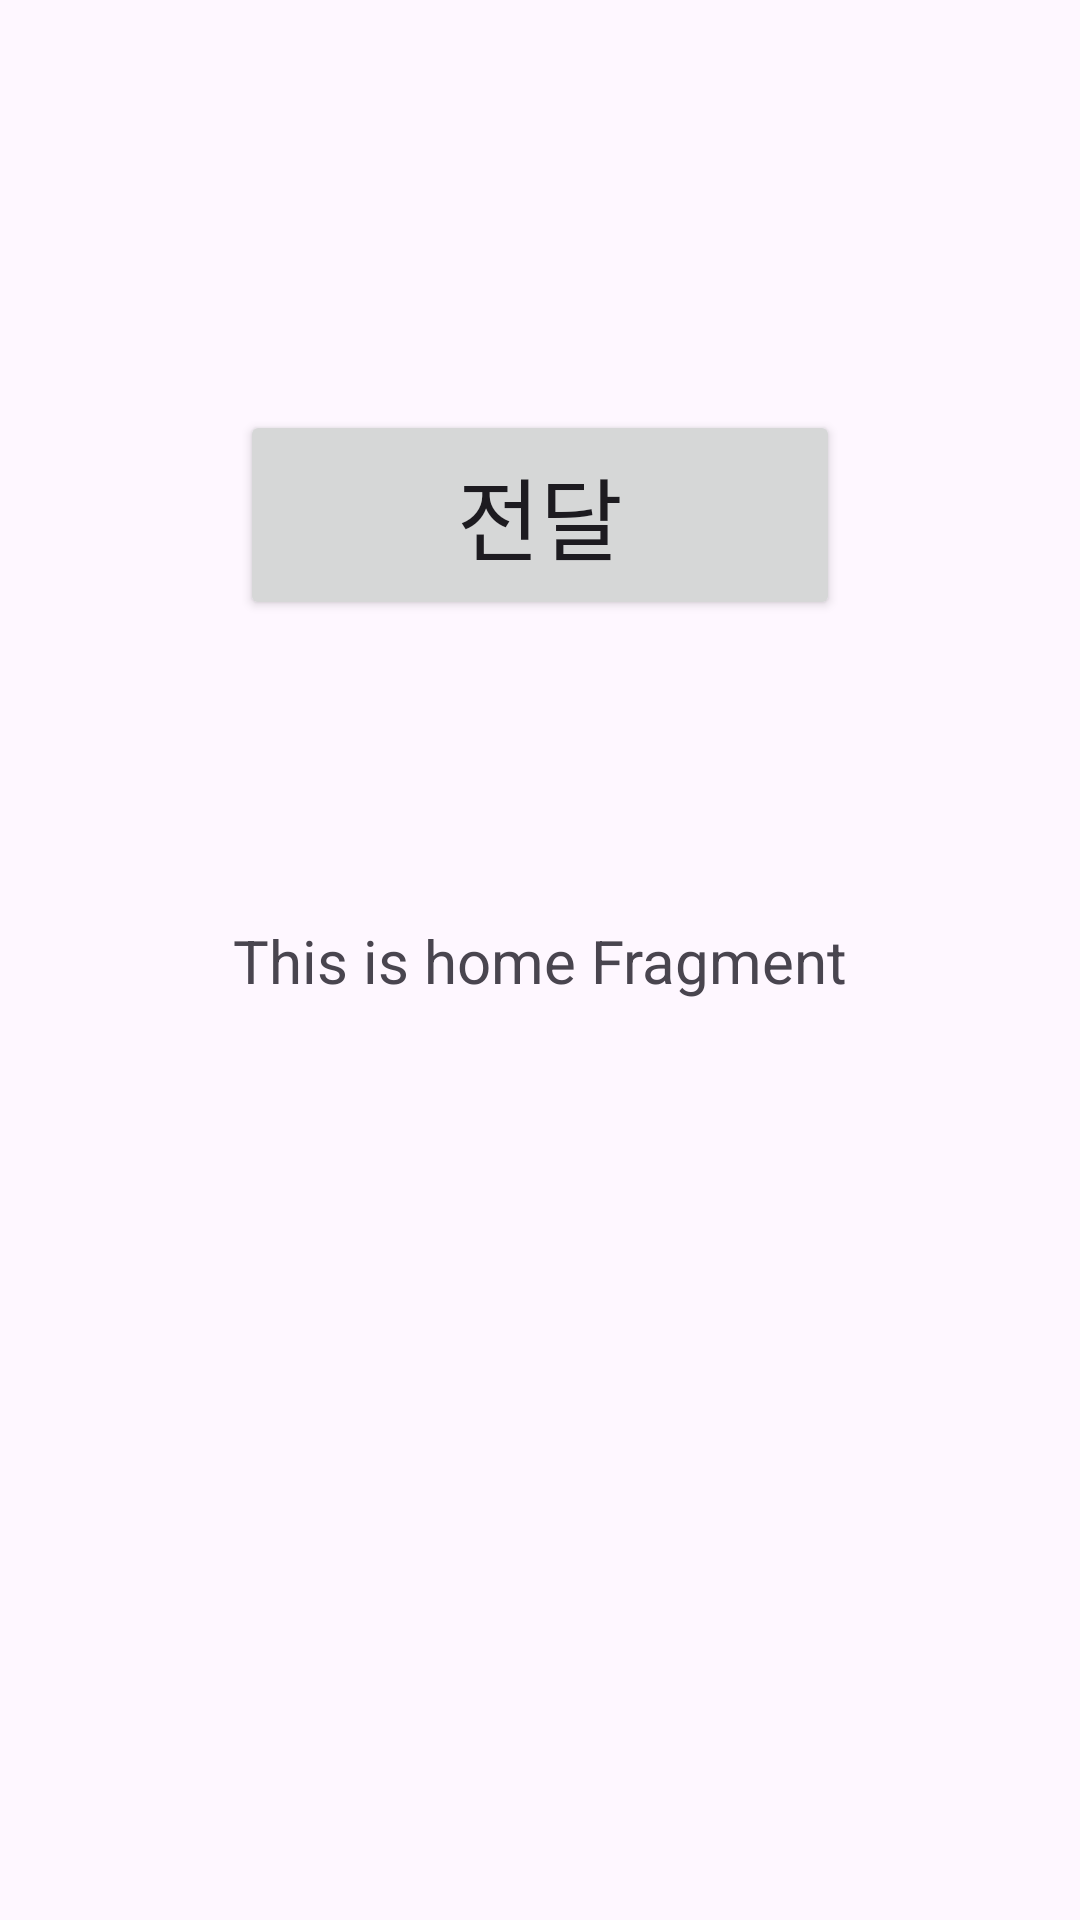

Reconstruct the res/layout file that produces this screen, plus the resources it refers to.
<!-- AndroidManifest.xml: application theme Theme.SpecialAssignment_3 -->
<!-- res/layout/fragment_home.xml -->
<?xml version="1.0" encoding="utf-8"?>
<FrameLayout xmlns:android="http://schemas.android.com/apk/res/android"
    xmlns:app="http://schemas.android.com/apk/res-auto"
    xmlns:tools="http://schemas.android.com/tools"
    android:layout_width="match_parent"
    android:layout_height="match_parent"
    tools:context=".HomeFragment">

    <androidx.constraintlayout.widget.ConstraintLayout
        android:layout_width="match_parent"
        android:layout_height="match_parent">

        <Button
            android:id="@+id/btn_home"
            android:layout_width="200dp"
            android:layout_height="70dp"
            android:text="전달"
            android:textSize="30sp"
            android:layout_marginBottom="100dp"
            app:layout_constraintBottom_toTopOf="@+id/tv_home"
            app:layout_constraintEnd_toEndOf="parent"
            app:layout_constraintStart_toStartOf="parent" />
        <TextView
            android:id="@+id/tv_home"
            android:layout_width="wrap_content"
            android:layout_height="wrap_content"
            android:text="This is home Fragment"
            android:textSize="20sp"
            app:layout_constraintBottom_toBottomOf="parent"
            app:layout_constraintEnd_toEndOf="parent"
            app:layout_constraintStart_toStartOf="parent"
            app:layout_constraintTop_toTopOf="parent" />


    </androidx.constraintlayout.widget.ConstraintLayout>

</FrameLayout>
<!-- resources referenced by this layout -->
<resources>
  <style name="Theme.SpecialAssignment_3" parent="Base.Theme.SpecialAssignment_3" />
  <style name="Base.Theme.SpecialAssignment_3" parent="Theme.Material3.DayNight.NoActionBar">
          <item name="colorPrimary">#91377A</item>
          
      </style>
</resources>
